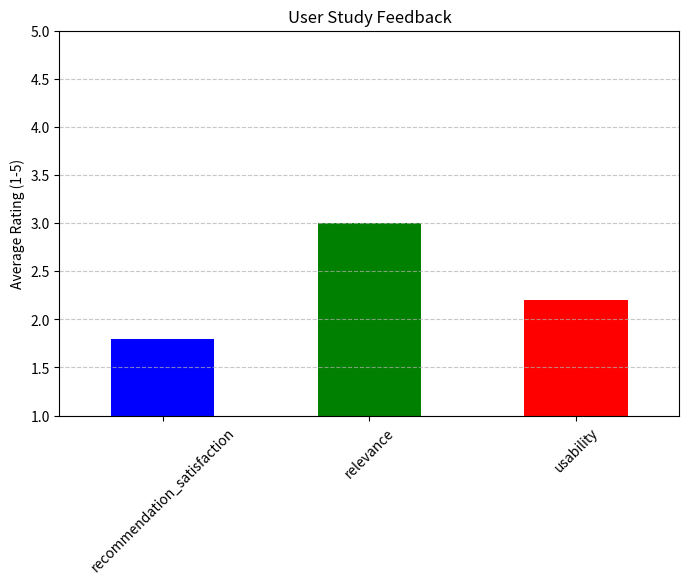

Here is the Python script that generated this plot:
# Design and execute user studies to evaluate user
# satisfaction with recommendations.

import random
import pandas as pd
import matplotlib.pyplot as plt

# Simulated user feedback data
user_feedback = {
    'user_id': [1, 2, 3, 4, 5],
    'recommendation_satisfaction': [random.randint(1, 5) for _ in range(5)],  # Scale 1–5
    'relevance': [random.randint(1, 5) for _ in range(5)],                   # Scale 1–5
    'usability': [random.randint(1, 5) for _ in range(5)]                    # Scale 1–5
}

# Convert to DataFrame
feedback_df = pd.DataFrame(user_feedback)

# Analyze User Feedback
def analyze_user_feedback(feedback_df):
    satisfaction_mean = feedback_df['recommendation_satisfaction'].mean()
    relevance_mean = feedback_df['relevance'].mean()
    usability_mean = feedback_df['usability'].mean()
    
    print(f"Average Recommendation Satisfaction: {satisfaction_mean:.2f}")
    print(f"Average Relevance Rating: {relevance_mean:.2f}")
    print(f"Average Usability Rating: {usability_mean:.2f}")
    
    return satisfaction_mean, relevance_mean, usability_mean

# Visualize User Feedback
def plot_feedback(feedback_df):
    plt.figure(figsize=(8, 5))
    feedback_df.drop(columns=['user_id']).mean().plot(
        kind='bar', color=['blue', 'green', 'red']
    )
    plt.title("User Study Feedback")
    plt.ylabel("Average Rating (1-5)")
    plt.xticks(rotation=45)
    plt.ylim(1, 5)  # Ratings are between 1–5
    plt.grid(axis='y', linestyle='--', alpha=0.7)
    plt.savefig("feedback_plot.png", bbox_inches='tight', dpi=300)
    plt.show()
    

# Run Feedback Analysis
satisfaction, relevance, usability = analyze_user_feedback(feedback_df)

# Plot Feedback Results
plot_feedback(feedback_df)